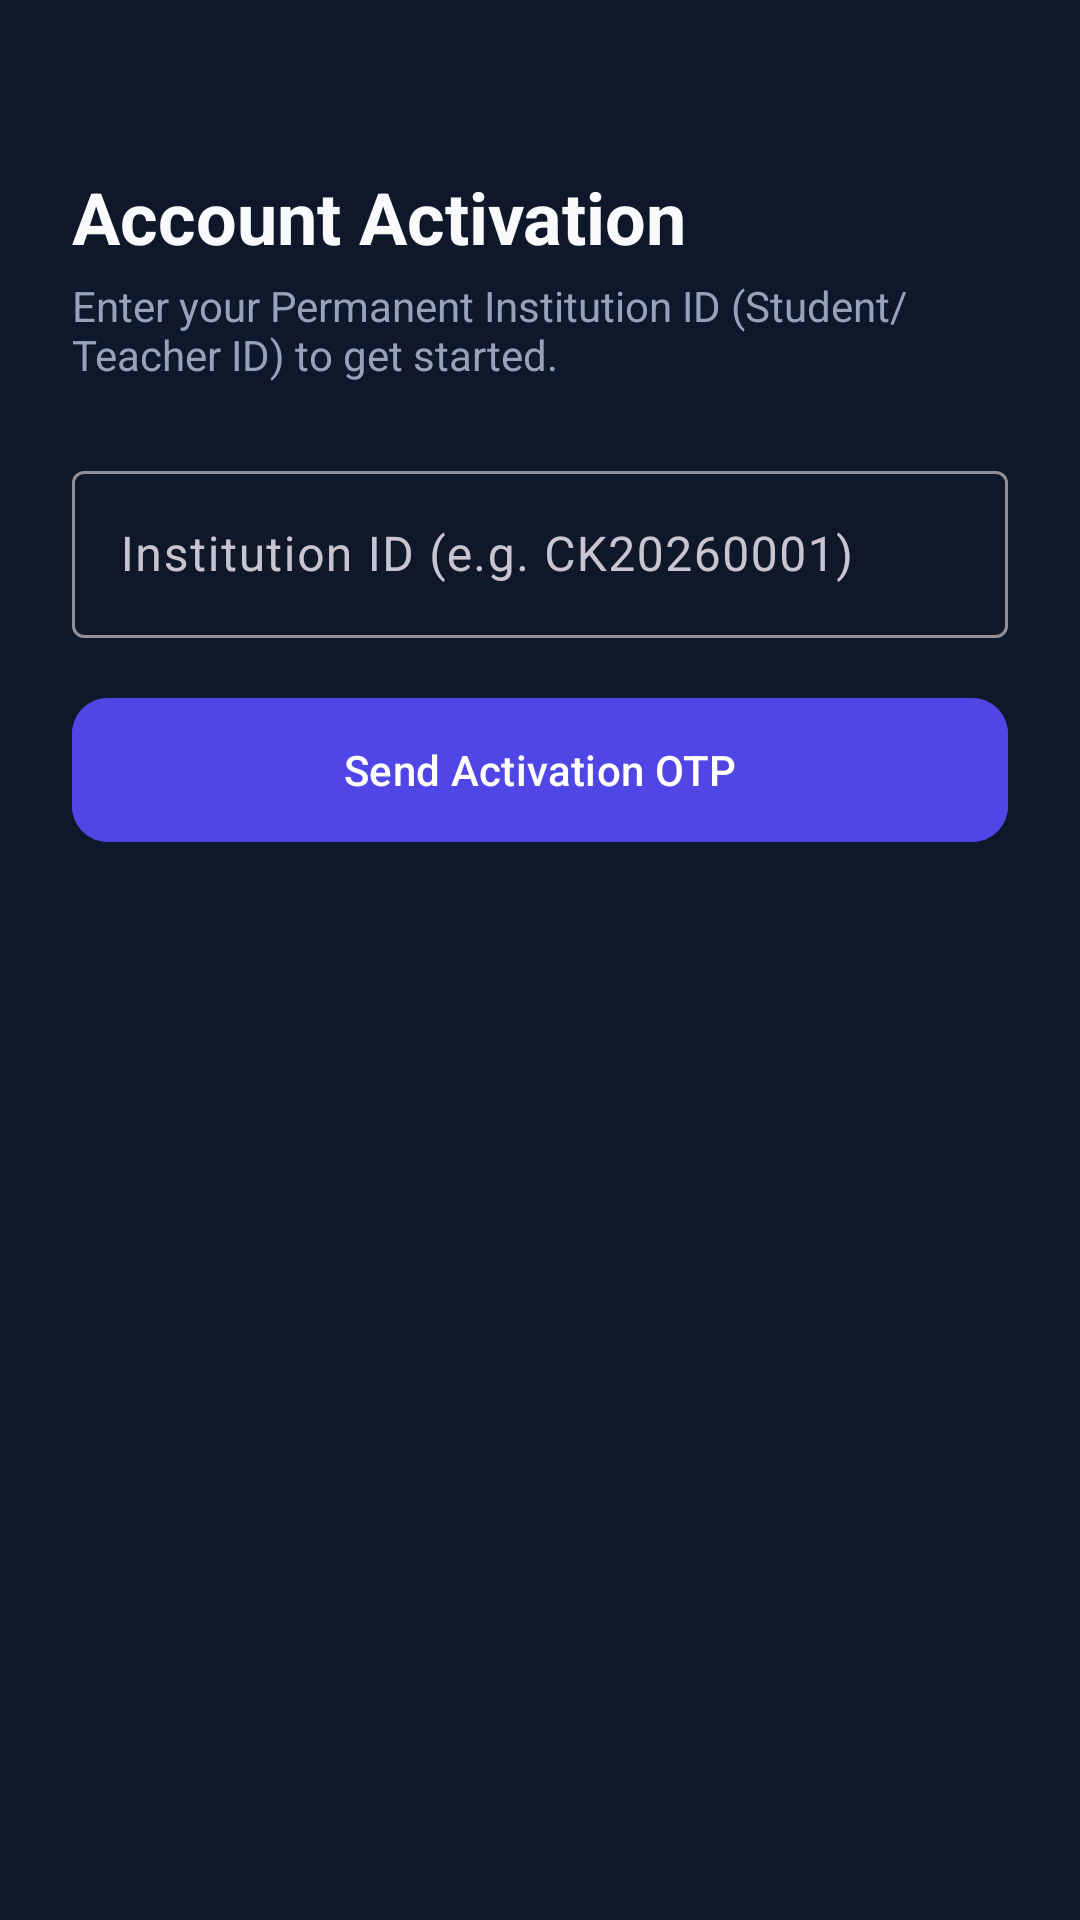

The Android layout XML behind this screen, and the referenced resources:
<!-- AndroidManifest.xml: application theme Theme.CKClasses -->
<!-- res/layout/activity_activate.xml -->
<?xml version="1.0" encoding="utf-8"?>
<androidx.constraintlayout.widget.ConstraintLayout xmlns:android="http://schemas.android.com/apk/res/android"
    xmlns:app="http://schemas.android.com/apk/res-auto"
    xmlns:tools="http://schemas.android.com/tools"
    android:layout_width="match_parent"
    android:layout_height="match_parent"
    android:background="@color/background"
    android:padding="24dp"
    tools:context=".ui.auth.ActivateActivity">

    <TextView
        android:id="@+id/tvTitle"
        android:layout_width="wrap_content"
        android:layout_height="wrap_content"
        android:layout_marginTop="32dp"
        android:text="Account Activation"
        android:textColor="@color/text_primary"
        android:textSize="24sp"
        android:textStyle="bold"
        app:layout_constraintStart_toStartOf="parent"
        app:layout_constraintTop_toTopOf="parent" />

    <TextView
        android:id="@+id/tvSubtitle"
        android:layout_width="0dp"
        android:layout_height="wrap_content"
        android:layout_marginTop="4dp"
        android:text="Enter your Permanent Institution ID (Student/Teacher ID) to get started."
        android:textColor="@color/text_secondary"
        android:textSize="14sp"
        app:layout_constraintEnd_toEndOf="parent"
        app:layout_constraintStart_toStartOf="parent"
        app:layout_constraintTop_toBottomOf="@id/tvTitle" />

    <com.google.android.material.textfield.TextInputLayout
        android:id="@+id/tilInstitutionId"
        style="@style/Widget.Material3.TextInputLayout.OutlinedBox"
        android:layout_width="0dp"
        android:layout_height="wrap_content"
        android:layout_marginTop="24dp"
        android:hint="Institution ID (e.g. CK20260001)"
        app:layout_constraintEnd_toEndOf="parent"
        app:layout_constraintStart_toStartOf="parent"
        app:layout_constraintTop_toBottomOf="@id/tvSubtitle">

        <com.google.android.material.textfield.TextInputEditText
            android:id="@+id/etInstitutionId"
            android:layout_width="match_parent"
            android:layout_height="wrap_content"
            android:inputType="textCapCharacters"
            android:textColor="@color/text_primary" />
    </com.google.android.material.textfield.TextInputLayout>

    <com.google.android.material.button.MaterialButton
        android:id="@+id/btnInitiate"
        android:layout_width="0dp"
        android:layout_height="56dp"
        android:layout_marginTop="16dp"
        android:backgroundTint="@color/primary"
        android:text="Send Activation OTP"
        android:textColor="@color/white"
        app:cornerRadius="12dp"
        app:layout_constraintEnd_toEndOf="parent"
        app:layout_constraintStart_toStartOf="parent"
        app:layout_constraintTop_toBottomOf="@id/tilInstitutionId" />

    <LinearLayout
        android:id="@+id/llVerifySection"
        android:layout_width="0dp"
        android:layout_height="wrap_content"
        android:layout_marginTop="24dp"
        android:orientation="vertical"
        android:visibility="gone"
        app:layout_constraintEnd_toEndOf="parent"
        app:layout_constraintStart_toStartOf="parent"
        app:layout_constraintTop_toBottomOf="@id/btnInitiate">

        <TextView
            android:id="@+id/tvEmailInfo"
            android:layout_width="wrap_content"
            android:layout_height="wrap_content"
            android:text="OTP sent to your registered email"
            android:textColor="@color/accent"
            android:textSize="14sp" />

        <com.google.android.material.textfield.TextInputLayout
            android:id="@+id/tilOtp"
            style="@style/Widget.Material3.TextInputLayout.OutlinedBox"
            android:layout_width="match_parent"
            android:layout_height="wrap_content"
            android:layout_marginTop="12dp"
            android:hint="6-Digit OTP">

            <com.google.android.material.textfield.TextInputEditText
                android:id="@+id/etOtp"
                android:layout_width="match_parent"
                android:layout_height="wrap_content"
                android:inputType="number"
                android:maxLength="6"
                android:textColor="@color/text_primary" />
        </com.google.android.material.textfield.TextInputLayout>

        <com.google.android.material.textfield.TextInputLayout
            android:id="@+id/tilNewPassword"
            style="@style/Widget.Material3.TextInputLayout.OutlinedBox"
            android:layout_width="match_parent"
            android:layout_height="wrap_content"
            android:layout_marginTop="12dp"
            android:hint="Create New Password"
            app:endIconMode="password_toggle">

            <com.google.android.material.textfield.TextInputEditText
                android:id="@+id/etNewPassword"
                android:layout_width="match_parent"
                android:layout_height="wrap_content"
                android:inputType="textPassword"
                android:textColor="@color/text_primary" />
        </com.google.android.material.textfield.TextInputLayout>

        <com.google.android.material.button.MaterialButton
            android:id="@+id/btnVerifyActivate"
            android:layout_width="match_parent"
            android:layout_height="56dp"
            android:layout_marginTop="16dp"
            android:backgroundTint="@color/status_present"
            android:text="Activate Account"
            android:textColor="@color/white"
            app:cornerRadius="12dp" />
    </LinearLayout>

</androidx.constraintlayout.widget.ConstraintLayout>
<!-- resources referenced by this layout -->
<resources>
  <color name="accent">#06B6D4</color>
  <color name="background">#0F172A</color>
  <color name="primary">#4F46E5</color>
  <color name="status_present">#10B981</color>
  <color name="text_primary">#F8FAFC</color>
  <color name="text_secondary">#94A3B8</color>
  <color name="white">#FFFFFFFF</color>
  <style name="Theme.CKClasses" parent="Base.Theme.CKClasses" />
  <style name="Base.Theme.CKClasses" parent="Theme.Material3.Dark.NoActionBar">
          <item name="colorPrimary">@color/primary</item>
          <item name="colorPrimaryDark">@color/primary_dark</item>
          <item name="colorSecondary">@color/accent</item>
          <item name="android:windowBackground">@color/background</item>
          <item name="colorSurface">@color/surface</item>
          <item name="android:textColorPrimary">@color/text_primary</item>
          <item name="android:textColorSecondary">@color/text_secondary</item>
      </style>
  <color name="primary_dark">#3730A3</color>
  <color name="surface">#1E293B</color>
</resources>
